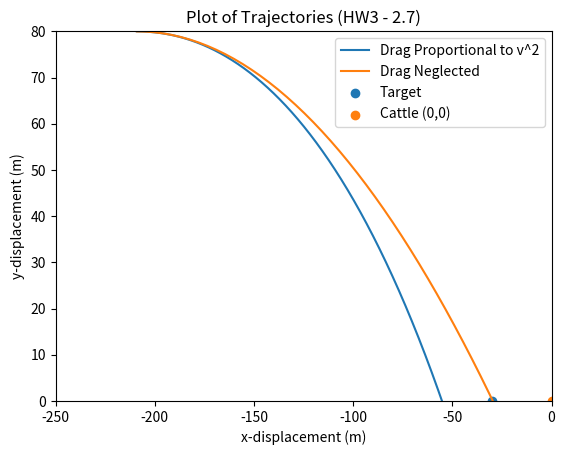

Reproduce this figure in Python.
#Program to model object freefall under influence of a nonlinear drag coefficient
import numpy as np
import matplotlib.pyplot as plt

g = 9.8
t = np.linspace(0, 100, 1000)
x_0 = -209
y_0 = 80
v_x_0 = 44.4
v_y_0 = 0 

#parametric equations when rejecting air resistance
def x_freefall(t, x_0, v_x_0):
    return v_x_0*t+x_0
    
def y_freefall(t, y_0, v_y_0):
    return -g/2*(t**2)+v_y_0*t+y_0

#parametric equations when air resistance is introduced
dt = .001
c_w = 0.8
A = 0.2
m = 30
rho = 1
alpha = (c_w*rho*A)/(2*m)

x_position = [x_0]
y_position = [y_0]

x_velocity = [v_x_0]
y_velocity = [v_y_0]

#takes the current index as an argument, this will be incremented while looping, should begin at 0 and loop until i = 999, 1000 pts
def append_next_velocity_y(i):
    next_velocity_y = ((-alpha*np.sqrt(x_velocity[i]**2+y_velocity[i]**2))*y_velocity[i]-(g))*dt
    y_velocity.append(next_velocity_y+y_velocity[i])

def append_next_velocity_x(i):
    next_velocity_x = (-alpha*np.sqrt(x_velocity[i]**2+y_velocity[i]**2))*x_velocity[i]*dt
    x_velocity.append(next_velocity_x+x_velocity[i])
    
def append_next_x(i):
    next_x_postion = (x_velocity[i]*dt)
    x_position.append(next_x_postion+x_position[i])
    
def append_next_y(i):
    next_y_positon = (y_velocity[i]*dt)
    y_position.append(y_position[i]+next_y_positon)

#fill x-velocity list, y-velocity list, x-postion list, and y-position list, respectively
i=0
while(i<5000):
    append_next_velocity_x(i)
    append_next_velocity_y(i)
    i+=1

j=0
while(j<5000):
    if(y_position[j]<0):
        break
    append_next_x(j)
    append_next_y(j)
    j+=1

def total_time():
    total_time = (len(x_position)-1)*dt
    return total_time

#plot commands
plt.ylim(0, 80)
plt.xlim(-250,0)
plt.xlabel("x-displacement (m)")
plt.ylabel("y-displacement (m)")
plt.plot(x_position, y_position, label = "Drag Proportional to v^2")
plt.plot(x_freefall(t, -209, 44.4), y_freefall(t, 80, 0), label = "Drag Neglected")
plt.scatter(-30, 0, label = "Target")
plt.scatter(0,0, label = "Cattle (0,0)")
plt.title("Plot of Trajectories (HW3 - 2.7)")
plt.legend()
plt.show()

#print information
print("____________________________________________________________________________________________________________________________")
print("Final y-position (drag): ", y_position[j-1], "| Final x-position (drag): ", x_position[j-1], "| Total time (s): ", total_time())
print("____________________________________________________________________________________________________________________________")